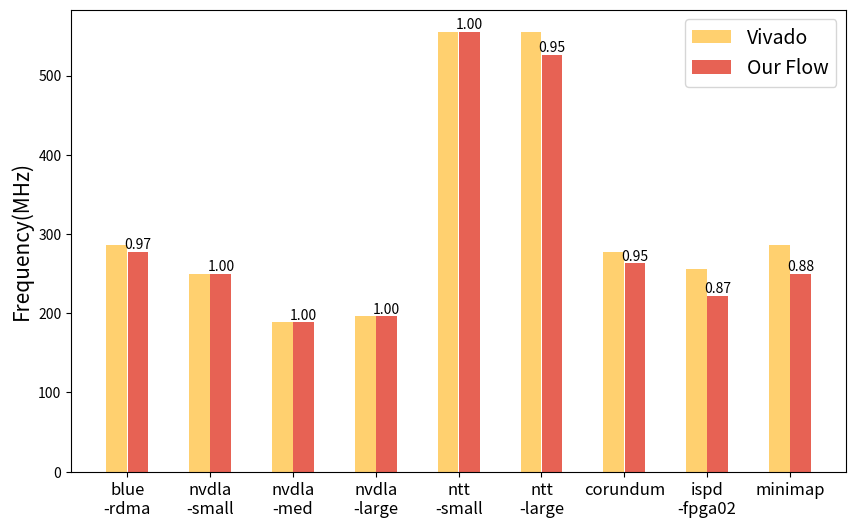

This chart was generated by the following Python code:

import matplotlib.pyplot as plt
import numpy as np

categories = ['blue\n-rdma', 'nvdla\n-small', 'nvdla\n-med', 'nvdla\n-large', 'ntt\n-small', 'ntt\n-large', 'corundum', "ispd\n-fpga02", "minimap"]
values1 = [285.7, 250.0, 188.6, 196.0, 555.5, 555.5, 277.7, 256.4, 285.7]
values2 = [277.7, 250.0, 188.6, 196.0, 555.5, 526.3, 263.1, 222.2, 250.0]

bar_width = 20
bar_dist = 80

index = np.arange(len(categories))  # 每个类别的 x 位置
index = index * bar_dist

color1 = (255.0/255, 208.0/255, 111.0/255)
color2 = (231.0/255, 98.0/255, 84.0/255)

# aspect ratio
plt.figure(figsize=(10, 6))
# 创建两个柱子
plt.bar(index - bar_width / 2 - 0.25, values1, bar_width, label='Vivado', color=color1)
plt.bar(index + bar_width / 2 + 0.25, values2, bar_width, label='Our Flow', color=color2)

for i in range(len(categories)):
    ratio = values2[i] / values1[i]
    
    plt.text(index[i] + bar_width / 2 + 0.4 , values2[i],
             f'{ratio:.2f}', ha='center', va='bottom', fontsize=10, color='black')
    
# 添加标题和标签
#plt.xlabel('类别')
plt.ylabel('Frequency(MHz)', fontsize=15)

# 设置 x 轴的刻度为类别
plt.xticks(index, categories, fontsize=12)

# 添加图例
plt.legend(fontsize=14)

# 显示图表
plt.show()
plt.savefig('freq_eval.png')